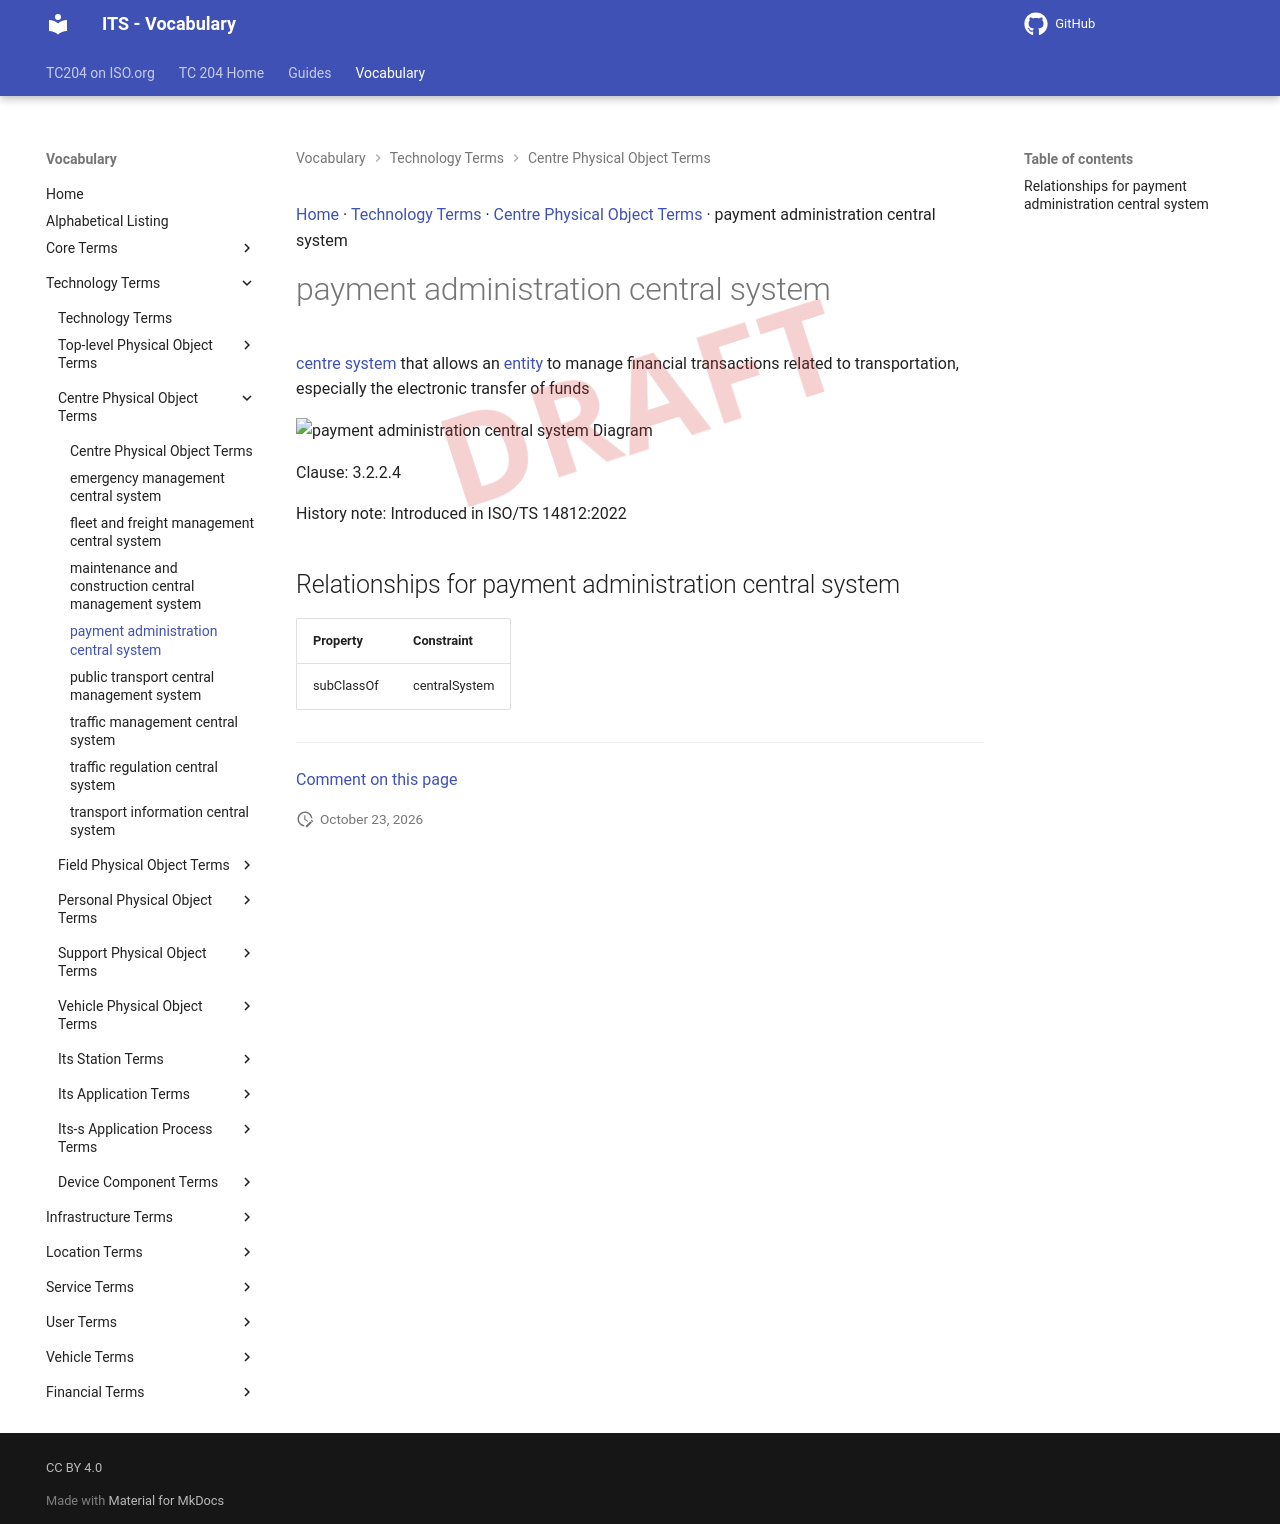

repository: ISO-TC204/iso14812 · page: v1.1.2-alpha.5/terms/payment administration central system/index.html · generator: mkdocs

[Home](../index.md) · [Technology Terms](groups/Technology Terms.md) · [Centre Physical Object Terms](patterns/Centre Physical Object Terms.md) · payment administration central system

# payment administration central system

<div class="draft4-watermark" aria-hidden="true"></div>

[centre system](central system.md) that allows an [entity](entity.md) to manage financial transactions related to transportation, especially the electronic transfer of funds

<object type="image/svg+xml" data="../../diagrams/payment administration central system.dot.svg">
    <img alt="payment administration central system Diagram" src="../../diagrams/payment administration central system.dot.png" /> <!-- Fallback for non-SVG browsers -->
</object>

Clause: 3.2.2.4

History note: Introduced in ISO/TS 14812:2022

## Relationships for payment administration central system

| Property | Constraint |
| --- | --- |
| subClassOf | centralSystem |


---

[Comment on this page](https://github.com/ISO-TC204/iso14812/issues/new?template=page-feedback.yml&title=%5BPage+feedback%5D+payment+administration+central+system&page-title=payment+administration+central+system&page-path=terms%2Fpayment+administration+central+system.md)
